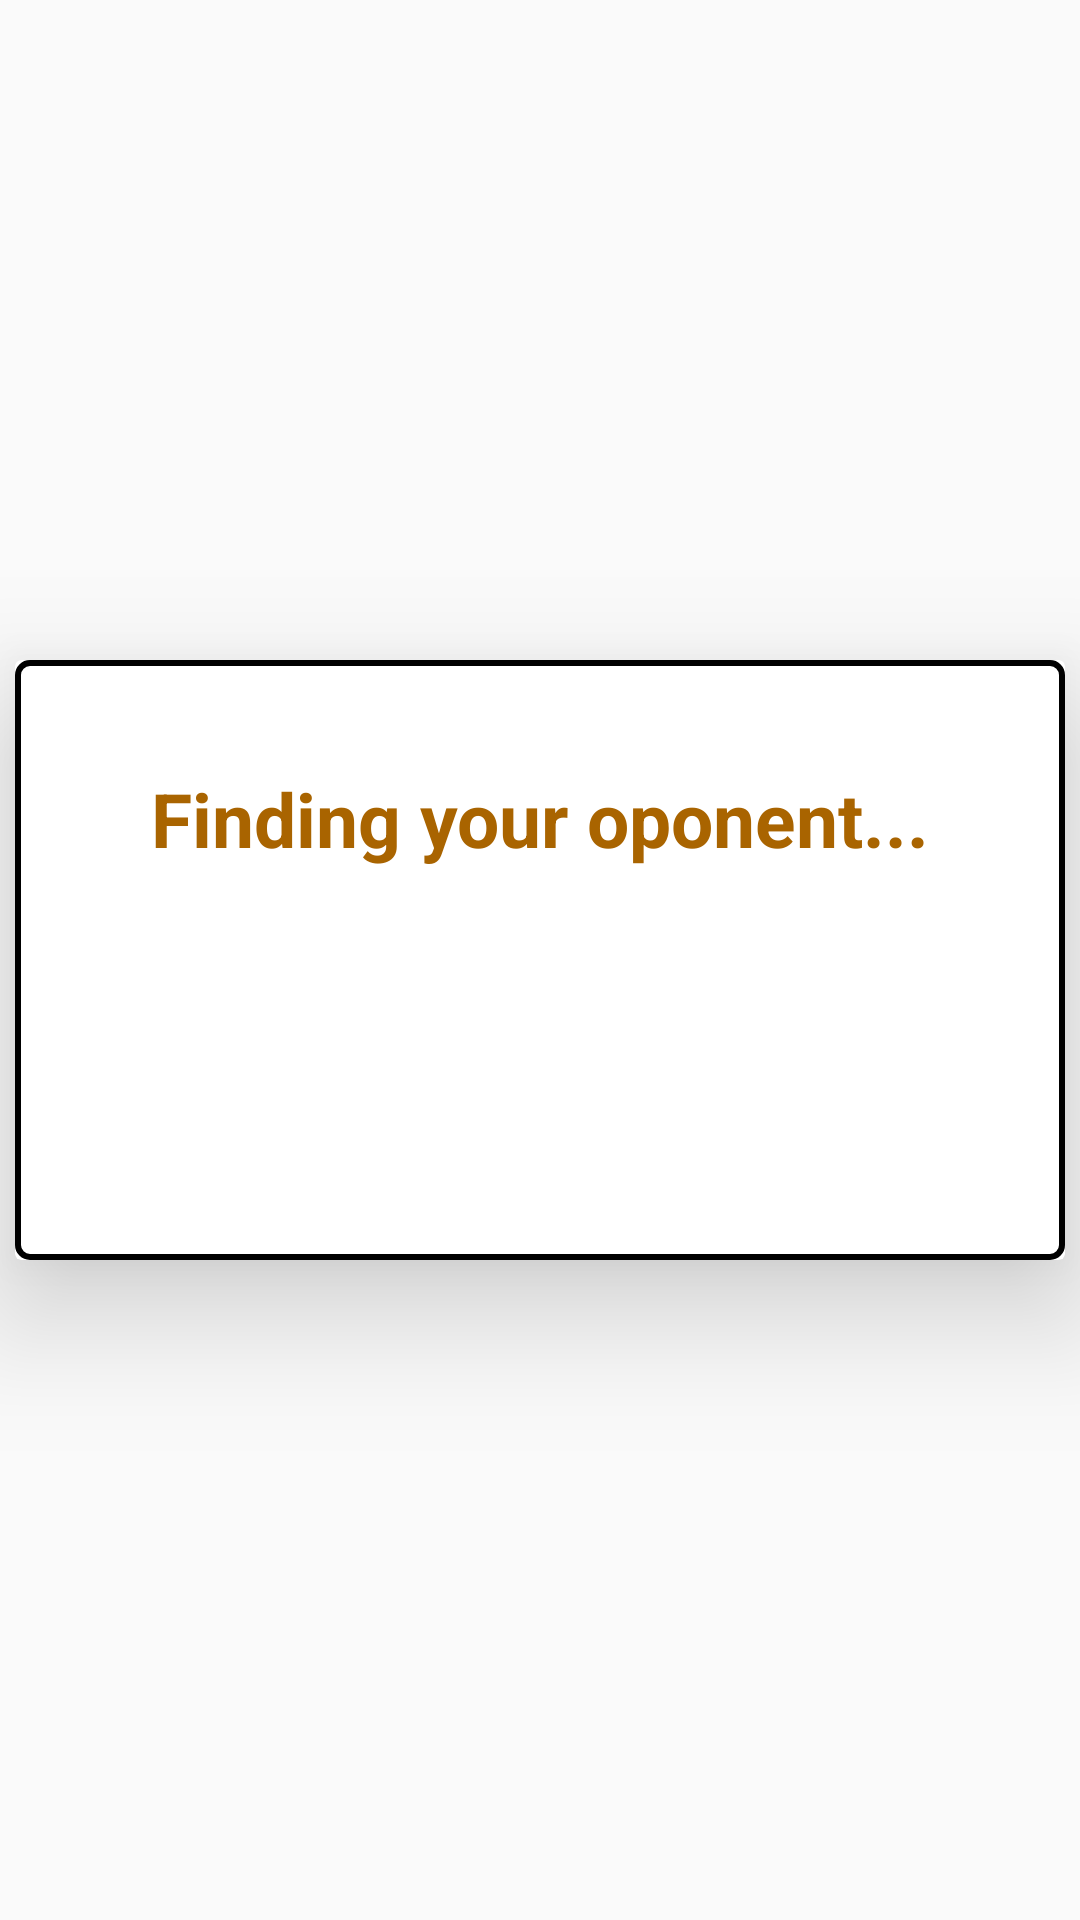

Reconstruct the res/layout file that produces this screen, plus the resources it refers to.
<!-- AndroidManifest.xml: application theme AppTheme -->
<!-- res/layout/fragment_waiting_players.xml -->
<?xml version="1.0" encoding="utf-8"?>
<androidx.constraintlayout.widget.ConstraintLayout xmlns:android="http://schemas.android.com/apk/res/android"
    xmlns:app="http://schemas.android.com/apk/res-auto"
    xmlns:tools="http://schemas.android.com/tools"
    android:layout_width="wrap_content"
    android:layout_height="wrap_content"
    tools:context=".Servers.FragmentWaitingPlayersRoom">

    <androidx.cardview.widget.CardView
        android:layout_width="350dp"
        android:layout_height="200dp"
        app:cardElevation="25dp"
        android:background="@drawable/button_background_tic_tac_toe_simple"
        app:layout_constraintBottom_toBottomOf="parent"
        app:layout_constraintEnd_toEndOf="parent"
        app:layout_constraintStart_toStartOf="parent"
        app:layout_constraintTop_toTopOf="parent">

        <androidx.constraintlayout.widget.ConstraintLayout
            android:layout_width="match_parent"
            android:layout_height="match_parent"
            android:background="@drawable/button_background_tic_tac_toe_simple">

            <TextView
                android:id="@+id/textView2"
                android:layout_width="wrap_content"
                android:layout_height="wrap_content"
                android:layout_marginTop="36dp"
                android:gravity="center"
                android:text="Finding your oponent..."
                android:textColor="@color/main_orange_text"
                android:textSize="25sp"
                android:textStyle="bold"
                app:layout_constraintEnd_toEndOf="parent"
                app:layout_constraintHorizontal_bias="0.502"
                app:layout_constraintStart_toStartOf="parent"
                app:layout_constraintTop_toTopOf="parent" />

            <Button
                android:id="@+id/button"
                android:layout_width="200dp"
                android:layout_height="wrap_content"
                android:layout_marginBottom="32dp"
                android:background="@drawable/button_main"
                android:text="Close"
                android:textColor="@color/white"
                app:layout_constraintBottom_toBottomOf="parent"
                app:layout_constraintEnd_toEndOf="parent"
                app:layout_constraintStart_toStartOf="parent" />

        </androidx.constraintlayout.widget.ConstraintLayout>

    </androidx.cardview.widget.CardView>
</androidx.constraintlayout.widget.ConstraintLayout>
<!-- resources referenced by this layout -->
<resources>
  <color name="main_orange_text">#A96400</color>
  <color name="white">#FFFFFFFF</color>
  <!-- drawable button_background_tic_tac_toe_simple (drawable) -->
  <?xml version="1.0" encoding="utf-8"?>
  <shape xmlns:android="http://schemas.android.com/apk/res/android">
      <corners android:radius="4dp" />
      <solid android:color="@color/white" />
      <stroke
          android:width="2dp"
          android:color="@color/black" />
  </shape>
  <style name="AppTheme" parent="Theme.AppCompat.Light.NoActionBar">
          
          <item name="colorPrimary">@color/black</item>
          <item name="colorPrimaryDark">@color/black</item>
          <item name="colorAccent">@color/purple_700</item>
      </style>
  <color name="black">#FF000000</color>
  <color name="purple_700">#FF3700B3</color>
</resources>
